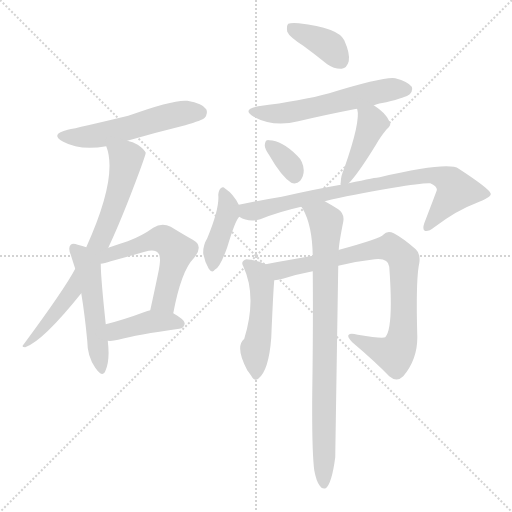
t = 0.00 s
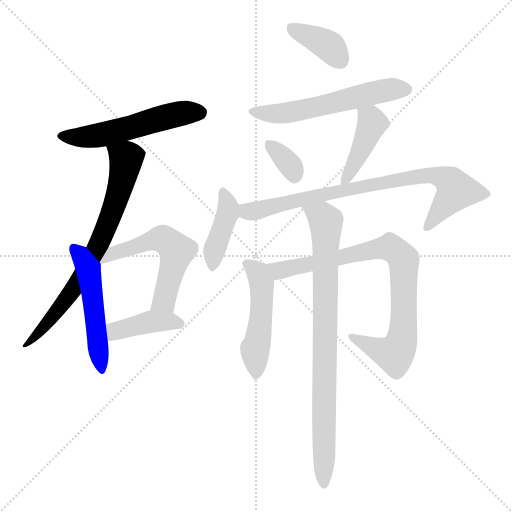
t = 1.97 s
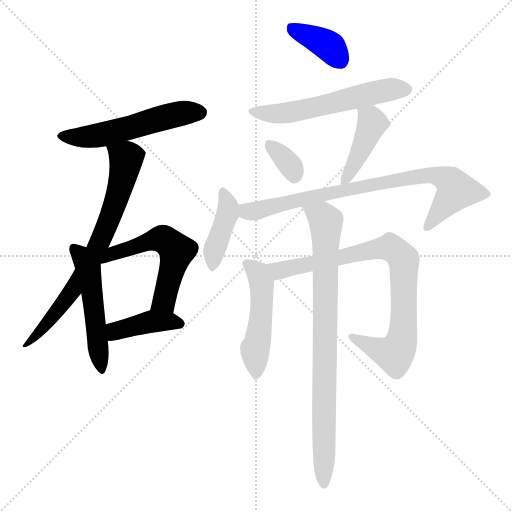
t = 3.93 s
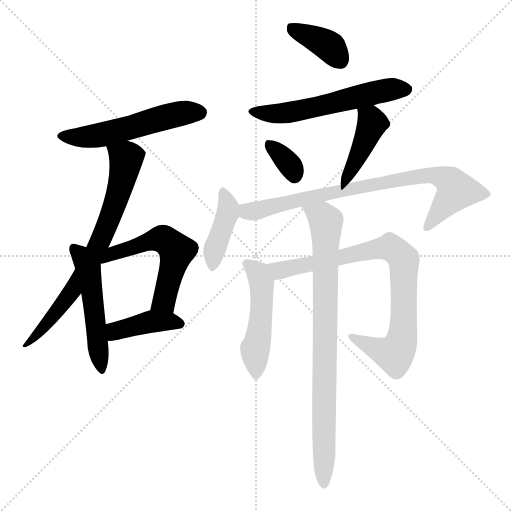
t = 5.90 s
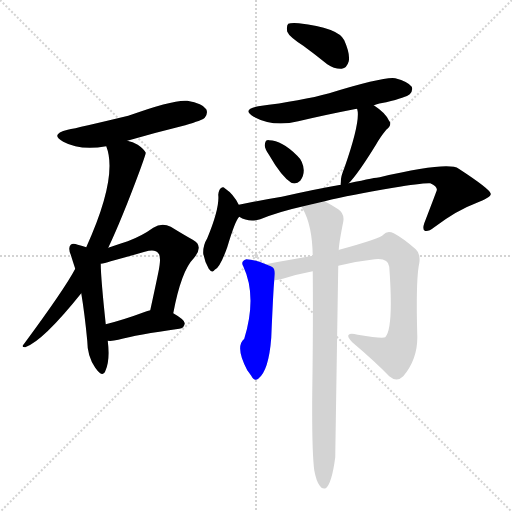
t = 7.86 s
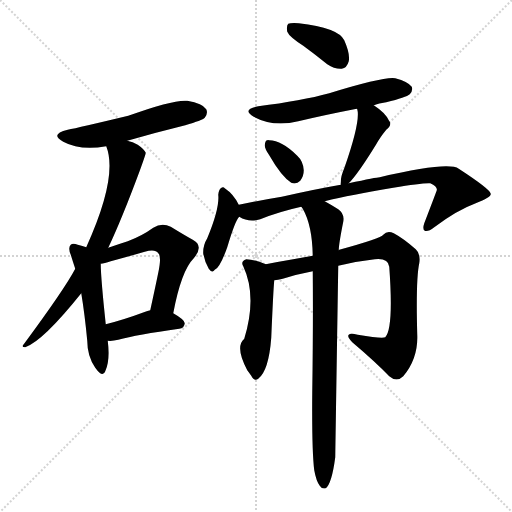
t = 9.83 s

The animated SVG that drew these frames (rendered in a browser with its animation timeline set to each time). Animation: 14 CSS @keyframes rules; one cycle of 9.83 s.

<svg version="1.1" viewBox="0 0 1024 1024" xmlns="http://www.w3.org/2000/svg">
  <g stroke="lightgray" stroke-dasharray="1,1" stroke-width="1" transform="scale(4, 4)">
    <line x1="0" y1="0" x2="256" y2="256"></line>
    <line x1="256" y1="0" x2="0" y2="256"></line>
    <line x1="128" y1="0" x2="128" y2="256"></line>
    <line x1="0" y1="128" x2="256" y2="128"></line>
  </g>
<g transform="scale(1, -1) translate(0, -900)">
   <style type="text/css">
    @keyframes keyframes0 {
      from {
       stroke: blue;
       stroke-dashoffset: 534;
       stroke-width: 128;
       }
       63% {
       animation-timing-function: step-end;
       stroke: blue;
       stroke-dashoffset: 0;
       stroke-width: 128;
       }
       to {
       stroke: black;
       stroke-width: 1024;
       }
       }
       #make-me-a-hanzi-animation-0 {
         animation: keyframes0 0.684570s both;
         animation-delay: 0.000000s;
         animation-timing-function: linear;
       }
    @keyframes keyframes1 {
      from {
       stroke: blue;
       stroke-dashoffset: 725;
       stroke-width: 128;
       }
       70% {
       animation-timing-function: step-end;
       stroke: blue;
       stroke-dashoffset: 0;
       stroke-width: 128;
       }
       to {
       stroke: black;
       stroke-width: 1024;
       }
       }
       #make-me-a-hanzi-animation-1 {
         animation: keyframes1 0.840007s both;
         animation-delay: 0.684570s;
         animation-timing-function: linear;
       }
    @keyframes keyframes2 {
      from {
       stroke: blue;
       stroke-dashoffset: 507;
       stroke-width: 128;
       }
       62% {
       animation-timing-function: step-end;
       stroke: blue;
       stroke-dashoffset: 0;
       stroke-width: 128;
       }
       to {
       stroke: black;
       stroke-width: 1024;
       }
       }
       #make-me-a-hanzi-animation-2 {
         animation: keyframes2 0.662598s both;
         animation-delay: 1.524577s;
         animation-timing-function: linear;
       }
    @keyframes keyframes3 {
      from {
       stroke: blue;
       stroke-dashoffset: 548;
       stroke-width: 128;
       }
       64% {
       animation-timing-function: step-end;
       stroke: blue;
       stroke-dashoffset: 0;
       stroke-width: 128;
       }
       to {
       stroke: black;
       stroke-width: 1024;
       }
       }
       #make-me-a-hanzi-animation-3 {
         animation: keyframes3 0.695964s both;
         animation-delay: 2.187174s;
         animation-timing-function: linear;
       }
    @keyframes keyframes4 {
      from {
       stroke: blue;
       stroke-dashoffset: 404;
       stroke-width: 128;
       }
       57% {
       animation-timing-function: step-end;
       stroke: blue;
       stroke-dashoffset: 0;
       stroke-width: 128;
       }
       to {
       stroke: black;
       stroke-width: 1024;
       }
       }
       #make-me-a-hanzi-animation-4 {
         animation: keyframes4 0.578776s both;
         animation-delay: 2.883138s;
         animation-timing-function: linear;
       }
    @keyframes keyframes5 {
      from {
       stroke: blue;
       stroke-dashoffset: 378;
       stroke-width: 128;
       }
       55% {
       animation-timing-function: step-end;
       stroke: blue;
       stroke-dashoffset: 0;
       stroke-width: 128;
       }
       to {
       stroke: black;
       stroke-width: 1024;
       }
       }
       #make-me-a-hanzi-animation-5 {
         animation: keyframes5 0.557617s both;
         animation-delay: 3.461914s;
         animation-timing-function: linear;
       }
    @keyframes keyframes6 {
      from {
       stroke: blue;
       stroke-dashoffset: 565;
       stroke-width: 128;
       }
       65% {
       animation-timing-function: step-end;
       stroke: blue;
       stroke-dashoffset: 0;
       stroke-width: 128;
       }
       to {
       stroke: black;
       stroke-width: 1024;
       }
       }
       #make-me-a-hanzi-animation-6 {
         animation: keyframes6 0.709798s both;
         animation-delay: 4.019531s;
         animation-timing-function: linear;
       }
    @keyframes keyframes7 {
      from {
       stroke: blue;
       stroke-dashoffset: 340;
       stroke-width: 128;
       }
       53% {
       animation-timing-function: step-end;
       stroke: blue;
       stroke-dashoffset: 0;
       stroke-width: 128;
       }
       to {
       stroke: black;
       stroke-width: 1024;
       }
       }
       #make-me-a-hanzi-animation-7 {
         animation: keyframes7 0.526693s both;
         animation-delay: 4.729329s;
         animation-timing-function: linear;
       }
    @keyframes keyframes8 {
      from {
       stroke: blue;
       stroke-dashoffset: 424;
       stroke-width: 128;
       }
       58% {
       animation-timing-function: step-end;
       stroke: blue;
       stroke-dashoffset: 0;
       stroke-width: 128;
       }
       to {
       stroke: black;
       stroke-width: 1024;
       }
       }
       #make-me-a-hanzi-animation-8 {
         animation: keyframes8 0.595052s both;
         animation-delay: 5.256022s;
         animation-timing-function: linear;
       }
    @keyframes keyframes9 {
      from {
       stroke: blue;
       stroke-dashoffset: 406;
       stroke-width: 128;
       }
       57% {
       animation-timing-function: step-end;
       stroke: blue;
       stroke-dashoffset: 0;
       stroke-width: 128;
       }
       to {
       stroke: black;
       stroke-width: 1024;
       }
       }
       #make-me-a-hanzi-animation-9 {
         animation: keyframes9 0.580404s both;
         animation-delay: 5.851074s;
         animation-timing-function: linear;
       }
    @keyframes keyframes10 {
      from {
       stroke: blue;
       stroke-dashoffset: 797;
       stroke-width: 128;
       }
       72% {
       animation-timing-function: step-end;
       stroke: blue;
       stroke-dashoffset: 0;
       stroke-width: 128;
       }
       to {
       stroke: black;
       stroke-width: 1024;
       }
       }
       #make-me-a-hanzi-animation-10 {
         animation: keyframes10 0.898600s both;
         animation-delay: 6.431478s;
         animation-timing-function: linear;
       }
    @keyframes keyframes11 {
      from {
       stroke: blue;
       stroke-dashoffset: 486;
       stroke-width: 128;
       }
       61% {
       animation-timing-function: step-end;
       stroke: blue;
       stroke-dashoffset: 0;
       stroke-width: 128;
       }
       to {
       stroke: black;
       stroke-width: 1024;
       }
       }
       #make-me-a-hanzi-animation-11 {
         animation: keyframes11 0.645508s both;
         animation-delay: 7.330078s;
         animation-timing-function: linear;
       }
    @keyframes keyframes12 {
      from {
       stroke: blue;
       stroke-dashoffset: 826;
       stroke-width: 128;
       }
       73% {
       animation-timing-function: step-end;
       stroke: blue;
       stroke-dashoffset: 0;
       stroke-width: 128;
       }
       to {
       stroke: black;
       stroke-width: 1024;
       }
       }
       #make-me-a-hanzi-animation-12 {
         animation: keyframes12 0.922201s both;
         animation-delay: 7.975586s;
         animation-timing-function: linear;
       }
    @keyframes keyframes13 {
      from {
       stroke: blue;
       stroke-dashoffset: 835;
       stroke-width: 128;
       }
       73% {
       animation-timing-function: step-end;
       stroke: blue;
       stroke-dashoffset: 0;
       stroke-width: 128;
       }
       to {
       stroke: black;
       stroke-width: 1024;
       }
       }
       #make-me-a-hanzi-animation-13 {
         animation: keyframes13 0.929525s both;
         animation-delay: 8.897786s;
         animation-timing-function: linear;
       }
</style>
<path d="M 254.5 618.5 Q 309.5 634.5 370.5 649.5 Q 404.5 659.5 409.5 664.5 Q 416.5 673.5 412.5 681.5 Q 405.5 693.5 374.5 698.5 Q 347.5 701.5 256.5 668.5 Q 156.5 644.5 135.5 640.5 Q 98.5 631.5 126.5 616.5 Q 159.5 598.5 212.5 607.5 L 254.5 618.5 Z" fill="lightgray"></path> 
<path d="M 216.5 404.5 Q 243.5 461.5 279.5 558.5 Q 291.5 591.5 291.5 594.5 Q 288.5 601.5 275.5 610.5 Q 265.5 616.5 254.5 618.5 C 225.5 627.5 204.5 634.5 212.5 607.5 Q 236.5 546.5 172.5 405.5 L 150.5 362.5 Q 129.5 322.5 47.5 211.5 Q 41.5 205.5 50.5 205.5 Q 86.5 218.5 162.5 313.5 L 216.5 404.5 Z" fill="lightgray"></path> 
<path d="M 172.5 405.5 Q 165.5 408.5 155.5 410.5 Q 145.5 414.5 141.5 410.5 Q 135.5 404.5 141.5 390.5 Q 145.5 377.5 150.5 362.5 L 162.5 313.5 Q 169.5 271.5 174.5 218.5 Q 174.5 187.5 190.5 164.5 Q 205.5 143.5 210.5 157.5 Q 220.5 178.5 215.5 218.5 L 211.5 251.5 Q 201.5 345.5 201.5 372.5 L 172.5 405.5 Z" fill="lightgray"></path> 
<path d="M 346.5 273.5 Q 362.5 358.5 387.5 383.5 Q 408.5 408.5 385.5 420.5 Q 367.5 430.5 341.5 446.5 Q 323.5 455.5 306.5 444.5 Q 284.5 428.5 255.5 417.5 Q 236.5 411.5 216.5 404.5 C 171.5 388.5 172.5 366.5 201.5 372.5 Q 208.5 373.5 221.5 377.5 Q 258.5 387.5 289.5 396.5 Q 310.5 402.5 316.5 393.5 Q 323.5 387.5 316.5 354.5 Q 309.5 320.5 300.5 279.5 C 294.5 250.5 340.5 244.5 346.5 273.5 Z" fill="lightgray"></path> 
<path d="M 215.5 218.5 Q 224.5 217.5 236.5 220.5 Q 273.5 230.5 358.5 242.5 Q 368.5 243.5 369.5 253.5 Q 369.5 260.5 346.5 273.5 C 326.5 285.5 326.5 285.5 300.5 279.5 Q 294.5 278.5 290.5 276.5 Q 247.5 260.5 211.5 251.5 C 182.5 244.5 185.5 219.5 215.5 218.5 Z" fill="lightgray"></path> 
<path d="M 606.5 808.5 Q 628.5 792.5 654.5 771.5 Q 669.5 761.5 683.5 762.5 Q 693.5 763.5 697.5 777.5 Q 700.5 792.5 688.5 819.5 Q 676.5 844.5 597.5 853.5 Q 581.5 854.5 576.5 852.5 Q 572.5 848.5 574.5 836.5 Q 578.5 826.5 606.5 808.5 Z" fill="lightgray"></path> 
<path d="M 747.5 689.5 Q 757.5 693.5 772.5 695.5 Q 812.5 705.5 819.5 711.5 Q 826.5 718.5 823.5 726.5 Q 816.5 736.5 790.5 743.5 Q 769.5 747.5 658.5 713.5 Q 603.5 698.5 516.5 687.5 Q 482.5 681.5 507.5 666.5 Q 546.5 645.5 596.5 657.5 Q 651.5 670.5 713.5 682.5 L 747.5 689.5 Z" fill="lightgray"></path> 
<path d="M 538.5 589.5 Q 562.5 547.5 582.5 534.5 Q 592.5 530.5 600.5 538.5 Q 607.5 547.5 607.5 559.5 Q 606.5 577.5 594.5 588.5 Q 563.5 619.5 538.5 619.5 Q 535.5 620.5 534.5 619.5 Q 530.5 619.5 529.5 609.5 Q 529.5 602.5 538.5 589.5 Z" fill="lightgray"></path> 
<path d="M 697.5 533.5 Q 715.5 551.5 752.5 611.5 Q 759.5 624.5 772.5 640.5 Q 785.5 650.5 777.5 659.5 Q 770.5 674.5 747.5 689.5 C 722.5 706.5 703.5 710.5 713.5 682.5 L 714.5 681.5 Q 721.5 657.5 688.5 563.5 Q 681.5 547.5 681.5 535.5 Q 680.5 532.5 681.5 530.5 C 681.5 516.5 681.5 516.5 697.5 533.5 Z" fill="lightgray"></path> 
<path d="M 477.5 490.5 Q 467.5 511.5 449.5 523.5 Q 446.5 527.5 441.5 523.5 Q 437.5 520.5 436.5 510.5 Q 439.5 483.5 414.5 423.5 Q 405.5 408.5 406.5 392.5 Q 409.5 376.5 417.5 362.5 Q 424.5 352.5 429.5 360.5 Q 439.5 363.5 454.5 405.5 Q 470.5 459.5 478.5 466.5 C 485.5 475.5 485.5 475.5 477.5 490.5 Z" fill="lightgray"></path> 
<path d="M 649.5 497.5 Q 701.5 510.5 786.5 524.5 Q 844.5 534.5 860.5 533.5 Q 875.5 526.5 873.5 519.5 Q 873.5 518.5 848.5 453.5 Q 844.5 441.5 849.5 438.5 Q 855.5 435.5 868.5 445.5 Q 913.5 479.5 951.5 493.5 Q 982.5 505.5 981.5 512.5 Q 980.5 521.5 917.5 562.5 Q 896.5 577.5 759.5 545.5 Q 753.5 545.5 697.5 533.5 L 681.5 530.5 Q 629.5 521.5 563.5 506.5 Q 520.5 499.5 477.5 490.5 C 448.5 484.5 450.5 477.5 478.5 466.5 Q 497.5 454.5 520.5 461.5 Q 557.5 476.5 602.5 486.5 L 649.5 497.5 Z" fill="lightgray"></path> 
<path d="M 531.5 371.5 Q 506.5 381.5 492.5 381.5 Q 480.5 377.5 486.5 367.5 Q 514.5 307.5 488.5 222.5 Q 469.5 206.5 494.5 159.5 Q 497.5 155.5 502.5 148.5 Q 508.5 136.5 516.5 142.5 Q 537.5 158.5 542.5 224.5 Q 546.5 318.5 548.5 339.5 C 550.5 364.5 550.5 364.5 531.5 371.5 Z" fill="lightgray"></path> 
<path d="M 676.5 368.5 Q 712.5 377.5 749.5 381.5 Q 776.5 384.5 778.5 366.5 Q 787.5 243.5 770.5 225.5 Q 763.5 222.5 715.5 230.5 Q 700.5 234.5 697.5 230.5 Q 693.5 226.5 704.5 215.5 Q 750.5 176.5 778.5 147.5 Q 793.5 134.5 806.5 147.5 Q 836.5 183.5 834.5 230.5 Q 831.5 341.5 838.5 373.5 Q 841.5 392.5 831.5 401.5 Q 806.5 423.5 787.5 433.5 Q 774.5 439.5 766.5 430.5 Q 762.5 423.5 678.5 400.5 Q 677.5 400.5 677.5 399.5 L 625.5 388.5 Q 588.5 382.5 531.5 371.5 C 502.5 365.5 518.5 334.5 548.5 339.5 Q 555.5 340.5 565.5 342.5 Q 593.5 351.5 625.5 357.5 L 676.5 368.5 Z" fill="lightgray"></path> 
<path d="M 628.5 -40.5 Q 632.5 -62.5 639.5 -71.5 Q 643.5 -78.5 651.5 -76.5 Q 663.5 -67.5 670.5 -14.5 Q 670.5 -11.5 676.5 368.5 L 677.5 399.5 Q 677.5 411.5 686.5 456.5 Q 689.5 472.5 676.5 481.5 Q 660.5 491.5 649.5 497.5 C 623.5 512.5 587.5 512.5 602.5 486.5 Q 603.5 485.5 605.5 482.5 Q 624.5 449.5 625.5 388.5 L 625.5 357.5 Q 626.5 255.5 624.5 114.5 Q 623.5 -0.5 628.5 -40.5 Z" fill="lightgray"></path> 
      <clipPath id="make-me-a-hanzi-clip-0">
      <path d="M 254.5 618.5 Q 309.5 634.5 370.5 649.5 Q 404.5 659.5 409.5 664.5 Q 416.5 673.5 412.5 681.5 Q 405.5 693.5 374.5 698.5 Q 347.5 701.5 256.5 668.5 Q 156.5 644.5 135.5 640.5 Q 98.5 631.5 126.5 616.5 Q 159.5 598.5 212.5 607.5 L 254.5 618.5 Z" fill="lightgray"></path>
      </clipPath>
      <path clip-path="url(#make-me-a-hanzi-clip-0)" d="M 127.5 629.5 L 200.5 629.5 L 330.5 666.5 L 399.5 675.5 " fill="none" id="make-me-a-hanzi-animation-0" stroke-dasharray="406 812" stroke-linecap="round"></path>

      <clipPath id="make-me-a-hanzi-clip-1">
      <path d="M 216.5 404.5 Q 243.5 461.5 279.5 558.5 Q 291.5 591.5 291.5 594.5 Q 288.5 601.5 275.5 610.5 Q 265.5 616.5 254.5 618.5 C 225.5 627.5 204.5 634.5 212.5 607.5 Q 236.5 546.5 172.5 405.5 L 150.5 362.5 Q 129.5 322.5 47.5 211.5 Q 41.5 205.5 50.5 205.5 Q 86.5 218.5 162.5 313.5 L 216.5 404.5 Z" fill="lightgray"></path>
      </clipPath>
      <path clip-path="url(#make-me-a-hanzi-clip-1)" d="M 220.5 604.5 L 252.5 578.5 L 210.5 440.5 L 151.5 328.5 L 105.5 265.5 L 66.5 222.5 L 55.5 219.5 L 52.5 210.5 " fill="none" id="make-me-a-hanzi-animation-1" stroke-dasharray="597 1194" stroke-linecap="round"></path>

      <clipPath id="make-me-a-hanzi-clip-2">
      <path d="M 172.5 405.5 Q 165.5 408.5 155.5 410.5 Q 145.5 414.5 141.5 410.5 Q 135.5 404.5 141.5 390.5 Q 145.5 377.5 150.5 362.5 L 162.5 313.5 Q 169.5 271.5 174.5 218.5 Q 174.5 187.5 190.5 164.5 Q 205.5 143.5 210.5 157.5 Q 220.5 178.5 215.5 218.5 L 211.5 251.5 Q 201.5 345.5 201.5 372.5 L 172.5 405.5 Z" fill="lightgray"></path>
      </clipPath>
      <path clip-path="url(#make-me-a-hanzi-clip-2)" d="M 148.5 403.5 L 177.5 358.5 L 201.5 162.5 " fill="none" id="make-me-a-hanzi-animation-2" stroke-dasharray="379 758" stroke-linecap="round"></path>

      <clipPath id="make-me-a-hanzi-clip-3">
      <path d="M 346.5 273.5 Q 362.5 358.5 387.5 383.5 Q 408.5 408.5 385.5 420.5 Q 367.5 430.5 341.5 446.5 Q 323.5 455.5 306.5 444.5 Q 284.5 428.5 255.5 417.5 Q 236.5 411.5 216.5 404.5 C 171.5 388.5 172.5 366.5 201.5 372.5 Q 208.5 373.5 221.5 377.5 Q 258.5 387.5 289.5 396.5 Q 310.5 402.5 316.5 393.5 Q 323.5 387.5 316.5 354.5 Q 309.5 320.5 300.5 279.5 C 294.5 250.5 340.5 244.5 346.5 273.5 Z" fill="lightgray"></path>
      </clipPath>
      <path clip-path="url(#make-me-a-hanzi-clip-3)" d="M 204.5 377.5 L 227.5 394.5 L 313.5 421.5 L 326.5 421.5 L 343.5 409.5 L 353.5 398.5 L 331.5 308.5 L 326.5 297.5 L 309.5 286.5 " fill="none" id="make-me-a-hanzi-animation-3" stroke-dasharray="420 840" stroke-linecap="round"></path>

      <clipPath id="make-me-a-hanzi-clip-4">
      <path d="M 215.5 218.5 Q 224.5 217.5 236.5 220.5 Q 273.5 230.5 358.5 242.5 Q 368.5 243.5 369.5 253.5 Q 369.5 260.5 346.5 273.5 C 326.5 285.5 326.5 285.5 300.5 279.5 Q 294.5 278.5 290.5 276.5 Q 247.5 260.5 211.5 251.5 C 182.5 244.5 185.5 219.5 215.5 218.5 Z" fill="lightgray"></path>
      </clipPath>
      <path clip-path="url(#make-me-a-hanzi-clip-4)" d="M 220.5 224.5 L 234.5 239.5 L 301.5 256.5 L 359.5 252.5 " fill="none" id="make-me-a-hanzi-animation-4" stroke-dasharray="276 552" stroke-linecap="round"></path>

      <clipPath id="make-me-a-hanzi-clip-5">
      <path d="M 606.5 808.5 Q 628.5 792.5 654.5 771.5 Q 669.5 761.5 683.5 762.5 Q 693.5 763.5 697.5 777.5 Q 700.5 792.5 688.5 819.5 Q 676.5 844.5 597.5 853.5 Q 581.5 854.5 576.5 852.5 Q 572.5 848.5 574.5 836.5 Q 578.5 826.5 606.5 808.5 Z" fill="lightgray"></path>
      </clipPath>
      <path clip-path="url(#make-me-a-hanzi-clip-5)" d="M 581.5 846.5 L 661.5 805.5 L 680.5 779.5 " fill="none" id="make-me-a-hanzi-animation-5" stroke-dasharray="250 500" stroke-linecap="round"></path>

      <clipPath id="make-me-a-hanzi-clip-6">
      <path d="M 747.5 689.5 Q 757.5 693.5 772.5 695.5 Q 812.5 705.5 819.5 711.5 Q 826.5 718.5 823.5 726.5 Q 816.5 736.5 790.5 743.5 Q 769.5 747.5 658.5 713.5 Q 603.5 698.5 516.5 687.5 Q 482.5 681.5 507.5 666.5 Q 546.5 645.5 596.5 657.5 Q 651.5 670.5 713.5 682.5 L 747.5 689.5 Z" fill="lightgray"></path>
      </clipPath>
      <path clip-path="url(#make-me-a-hanzi-clip-6)" d="M 509.5 678.5 L 532.5 672.5 L 570.5 673.5 L 751.5 715.5 L 812.5 721.5 " fill="none" id="make-me-a-hanzi-animation-6" stroke-dasharray="437 874" stroke-linecap="round"></path>

      <clipPath id="make-me-a-hanzi-clip-7">
      <path d="M 538.5 589.5 Q 562.5 547.5 582.5 534.5 Q 592.5 530.5 600.5 538.5 Q 607.5 547.5 607.5 559.5 Q 606.5 577.5 594.5 588.5 Q 563.5 619.5 538.5 619.5 Q 535.5 620.5 534.5 619.5 Q 530.5 619.5 529.5 609.5 Q 529.5 602.5 538.5 589.5 Z" fill="lightgray"></path>
      </clipPath>
      <path clip-path="url(#make-me-a-hanzi-clip-7)" d="M 536.5 612.5 L 573.5 577.5 L 588.5 548.5 " fill="none" id="make-me-a-hanzi-animation-7" stroke-dasharray="212 424" stroke-linecap="round"></path>

      <clipPath id="make-me-a-hanzi-clip-8">
      <path d="M 697.5 533.5 Q 715.5 551.5 752.5 611.5 Q 759.5 624.5 772.5 640.5 Q 785.5 650.5 777.5 659.5 Q 770.5 674.5 747.5 689.5 C 722.5 706.5 703.5 710.5 713.5 682.5 L 714.5 681.5 Q 721.5 657.5 688.5 563.5 Q 681.5 547.5 681.5 535.5 Q 680.5 532.5 681.5 530.5 C 681.5 516.5 681.5 516.5 697.5 533.5 Z" fill="lightgray"></path>
      </clipPath>
      <path clip-path="url(#make-me-a-hanzi-clip-8)" d="M 721.5 678.5 L 744.5 653.5 L 712.5 577.5 L 685.5 533.5 " fill="none" id="make-me-a-hanzi-animation-8" stroke-dasharray="296 592" stroke-linecap="round"></path>

      <clipPath id="make-me-a-hanzi-clip-9">
      <path d="M 477.5 490.5 Q 467.5 511.5 449.5 523.5 Q 446.5 527.5 441.5 523.5 Q 437.5 520.5 436.5 510.5 Q 439.5 483.5 414.5 423.5 Q 405.5 408.5 406.5 392.5 Q 409.5 376.5 417.5 362.5 Q 424.5 352.5 429.5 360.5 Q 439.5 363.5 454.5 405.5 Q 470.5 459.5 478.5 466.5 C 485.5 475.5 485.5 475.5 477.5 490.5 Z" fill="lightgray"></path>
      </clipPath>
      <path clip-path="url(#make-me-a-hanzi-clip-9)" d="M 445.5 514.5 L 453.5 499.5 L 455.5 473.5 L 427.5 396.5 L 425.5 371.5 " fill="none" id="make-me-a-hanzi-animation-9" stroke-dasharray="278 556" stroke-linecap="round"></path>

      <clipPath id="make-me-a-hanzi-clip-10">
      <path d="M 649.5 497.5 Q 701.5 510.5 786.5 524.5 Q 844.5 534.5 860.5 533.5 Q 875.5 526.5 873.5 519.5 Q 873.5 518.5 848.5 453.5 Q 844.5 441.5 849.5 438.5 Q 855.5 435.5 868.5 445.5 Q 913.5 479.5 951.5 493.5 Q 982.5 505.5 981.5 512.5 Q 980.5 521.5 917.5 562.5 Q 896.5 577.5 759.5 545.5 Q 753.5 545.5 697.5 533.5 L 681.5 530.5 Q 629.5 521.5 563.5 506.5 Q 520.5 499.5 477.5 490.5 C 448.5 484.5 450.5 477.5 478.5 466.5 Q 497.5 454.5 520.5 461.5 Q 557.5 476.5 602.5 486.5 L 649.5 497.5 Z" fill="lightgray"></path>
      </clipPath>
      <path clip-path="url(#make-me-a-hanzi-clip-10)" d="M 486.5 484.5 L 494.5 477.5 L 510.5 477.5 L 711.5 526.5 L 860.5 550.5 L 897.5 538.5 L 912.5 518.5 L 853.5 446.5 " fill="none" id="make-me-a-hanzi-animation-10" stroke-dasharray="669 1338" stroke-linecap="round"></path>

      <clipPath id="make-me-a-hanzi-clip-11">
      <path d="M 531.5 371.5 Q 506.5 381.5 492.5 381.5 Q 480.5 377.5 486.5 367.5 Q 514.5 307.5 488.5 222.5 Q 469.5 206.5 494.5 159.5 Q 497.5 155.5 502.5 148.5 Q 508.5 136.5 516.5 142.5 Q 537.5 158.5 542.5 224.5 Q 546.5 318.5 548.5 339.5 C 550.5 364.5 550.5 364.5 531.5 371.5 Z" fill="lightgray"></path>
      </clipPath>
      <path clip-path="url(#make-me-a-hanzi-clip-11)" d="M 496.5 371.5 L 515.5 354.5 L 523.5 330.5 L 519.5 236.5 L 509.5 196.5 L 512.5 152.5 " fill="none" id="make-me-a-hanzi-animation-11" stroke-dasharray="358 716" stroke-linecap="round"></path>

      <clipPath id="make-me-a-hanzi-clip-12">
      <path d="M 676.5 368.5 Q 712.5 377.5 749.5 381.5 Q 776.5 384.5 778.5 366.5 Q 787.5 243.5 770.5 225.5 Q 763.5 222.5 715.5 230.5 Q 700.5 234.5 697.5 230.5 Q 693.5 226.5 704.5 215.5 Q 750.5 176.5 778.5 147.5 Q 793.5 134.5 806.5 147.5 Q 836.5 183.5 834.5 230.5 Q 831.5 341.5 838.5 373.5 Q 841.5 392.5 831.5 401.5 Q 806.5 423.5 787.5 433.5 Q 774.5 439.5 766.5 430.5 Q 762.5 423.5 678.5 400.5 Q 677.5 400.5 677.5 399.5 L 625.5 388.5 Q 588.5 382.5 531.5 371.5 C 502.5 365.5 518.5 334.5 548.5 339.5 Q 555.5 340.5 565.5 342.5 Q 593.5 351.5 625.5 357.5 L 676.5 368.5 Z" fill="lightgray"></path>
      </clipPath>
      <path clip-path="url(#make-me-a-hanzi-clip-12)" d="M 541.5 369.5 L 550.5 361.5 L 567.5 360.5 L 768.5 404.5 L 796.5 394.5 L 807.5 380.5 L 808.5 264.5 L 797.5 202.5 L 789.5 191.5 L 778.5 193.5 L 701.5 227.5 " fill="none" id="make-me-a-hanzi-animation-12" stroke-dasharray="698 1396" stroke-linecap="round"></path>

      <clipPath id="make-me-a-hanzi-clip-13">
      <path d="M 628.5 -40.5 Q 632.5 -62.5 639.5 -71.5 Q 643.5 -78.5 651.5 -76.5 Q 663.5 -67.5 670.5 -14.5 Q 670.5 -11.5 676.5 368.5 L 677.5 399.5 Q 677.5 411.5 686.5 456.5 Q 689.5 472.5 676.5 481.5 Q 660.5 491.5 649.5 497.5 C 623.5 512.5 587.5 512.5 602.5 486.5 Q 603.5 485.5 605.5 482.5 Q 624.5 449.5 625.5 388.5 L 625.5 357.5 Q 626.5 255.5 624.5 114.5 Q 623.5 -0.5 628.5 -40.5 Z" fill="lightgray"></path>
      </clipPath>
      <path clip-path="url(#make-me-a-hanzi-clip-13)" d="M 608.5 487.5 L 652.5 457.5 L 647.5 -68.5 " fill="none" id="make-me-a-hanzi-animation-13" stroke-dasharray="707 1414" stroke-linecap="round"></path>

</g>
</svg>
